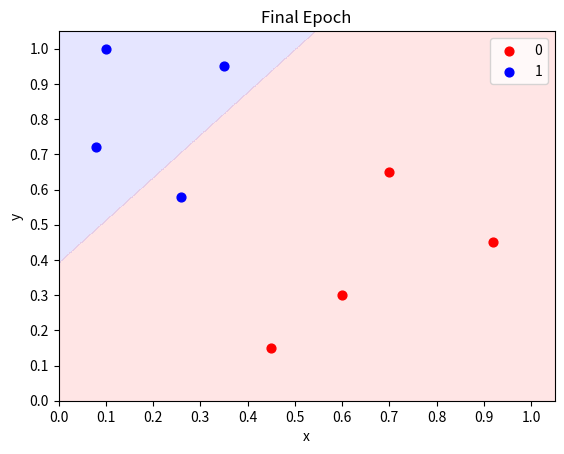

Here is the Python script that generated this plot:
from __future__ import print_function
import matplotlib, sys
from matplotlib import pyplot as plt
import numpy as np
import random

def plot(matrix, weights=None, title="Prediction Matrix"):
    if len(matrix[0]) == 4:
        fig, ax = plt.subplots()
        ax.set_title(title)
        ax.set_xlabel("x")
        ax.set_ylabel("y")

        if weights != None:
            map_min = 0.0
            map_max = 1.1
            y_res = 0.001
            x_res = 0.001
            ys = np.arange(map_min, map_max, y_res)
            xs = np.arange(map_min, map_max, x_res)
            zs = []
            for cur_y in np.arange(map_min, map_max, y_res):
                for cur_x in np.arange(map_min, map_max, x_res):
                    zs.append(predict([1.0, cur_x, cur_y], weights))
            xs, ys = np.meshgrid(xs, ys)
            zs = np.array(zs)
            zs = zs.reshape(xs.shape)
            cp = plt.contourf(xs, ys, zs, levels=[-1, -0.0001, 0, 1], colors=('b', 'r'), alpha=0.1)

        c1_data = [[], []]
        c0_data = [[], []]
        for i in range(len(matrix)):
            cur_i1 = matrix[i][1] #x
            cur_i2 = matrix[i][2] #y
            cur_y = matrix[i][-1] #t
            if cur_y == 1:
                c1_data[0].append(cur_i1)
                c1_data[1].append(cur_i2)
            else:
                c0_data[0].append(cur_i1)
                c0_data[1].append(cur_i2)

        plt.xticks(np.arange(0.0, 1.1, 0.1))
        plt.yticks(np.arange(0.0, 1.1, 0.1))
        plt.xlim(0, 1.05)
        plt.ylim(0, 1.05)

        c0s = plt.scatter(c0_data[0], c0_data[1], s=40.0, c='r', label='0')
        c1s = plt.scatter(c1_data[0], c1_data[1], s=40.0, c='b', label='1')

        plt.legend(fontsize=10, loc=1)
        plt.show()
        return

    print("Matrix dimensions not covered.")


# each matrix row: up to last row = inputs, last row = y (classification)
def accuracy(matrix, weights):
    num_correct = 0.0
    preds = []
    for i in range(len(matrix)):
        pred = predict(matrix[i][:-1], weights)  # get predicted classification
        preds.append(pred)
        if pred == matrix[i][-1]: num_correct += 1.0
    print("Predictions:", preds)
    return num_correct / float(len(matrix))

#okreslanie outputu czyli Yi
def predict(inputs, weights):
    activation = 0.0
    for i, w in zip(inputs, weights): #x*w
        activation += i * w #x1 *w1, x2*w2, ...
    return 1.0 if activation > 0.0 else 0.0

# each matrix row: up to last row = inputs, last row = y (classification)
def train_weights(matrix, weights, nb_epoch=10, l_rate=1.00, do_plot=False, stop_early=True, verbose=True):
    for epoch in range(nb_epoch):
        cur_acc = accuracy(matrix, weights)
        print("\nEpoch %d \nWeights: " % epoch, weights)
        print("Accuracy: ", cur_acc)

        if cur_acc == 1.0 and stop_early: break

        for i in range(len(matrix)):
            prediction = predict(matrix[i][:-1], weights)
            error = matrix[i][-1] - prediction  # get error
            if verbose: sys.stdout.write("Training on data at index %d...\n" % (i))
            for j in range(len(weights)):  # calculate new weight for each node
                if verbose: sys.stdout.write("\tWeight[%d]: %0.5f --> " % (j, weights[j]))
                weights[j] = weights[j] + (l_rate * error * matrix[i][j])
                if verbose: sys.stdout.write("%0.5f\n" % (weights[j]))

    plot(matrix, weights, title="Final Epoch")
    return weights

def main():
    nb_epoch = 1000  # number of repetitions
    l_rate = 1.0  # learning rate
    plot_each_epoch = False
    stop_early = True

    b = random.random()
    print("b="+str(b))
    w1 = random.random()
    w2= random.random()
    w3 = random.random()

           #   B     x 	 y 	  t
    matrix = [[b, 0.08, 0.72, 1.0],
              [b, 0.10, 1.00, 1.0],
              [b, 0.26, 0.58, 1.0],
              [b, 0.35, 0.95, 1.0],
              [b, 0.45, 0.15, 0.0],
              [b, 0.60, 0.30, 0.0],
              [b, 0.70, 0.65, 0.0],
              [b, 0.92, 0.45, 0.0]]
    weights = [w1, w2, w3]  # initial weights specified in problem

    train_weights(matrix, weights=weights, nb_epoch=nb_epoch, l_rate=l_rate, do_plot=plot_each_epoch,
                  stop_early=stop_early)


if __name__ == '__main__':
    main()

# [redacted]
